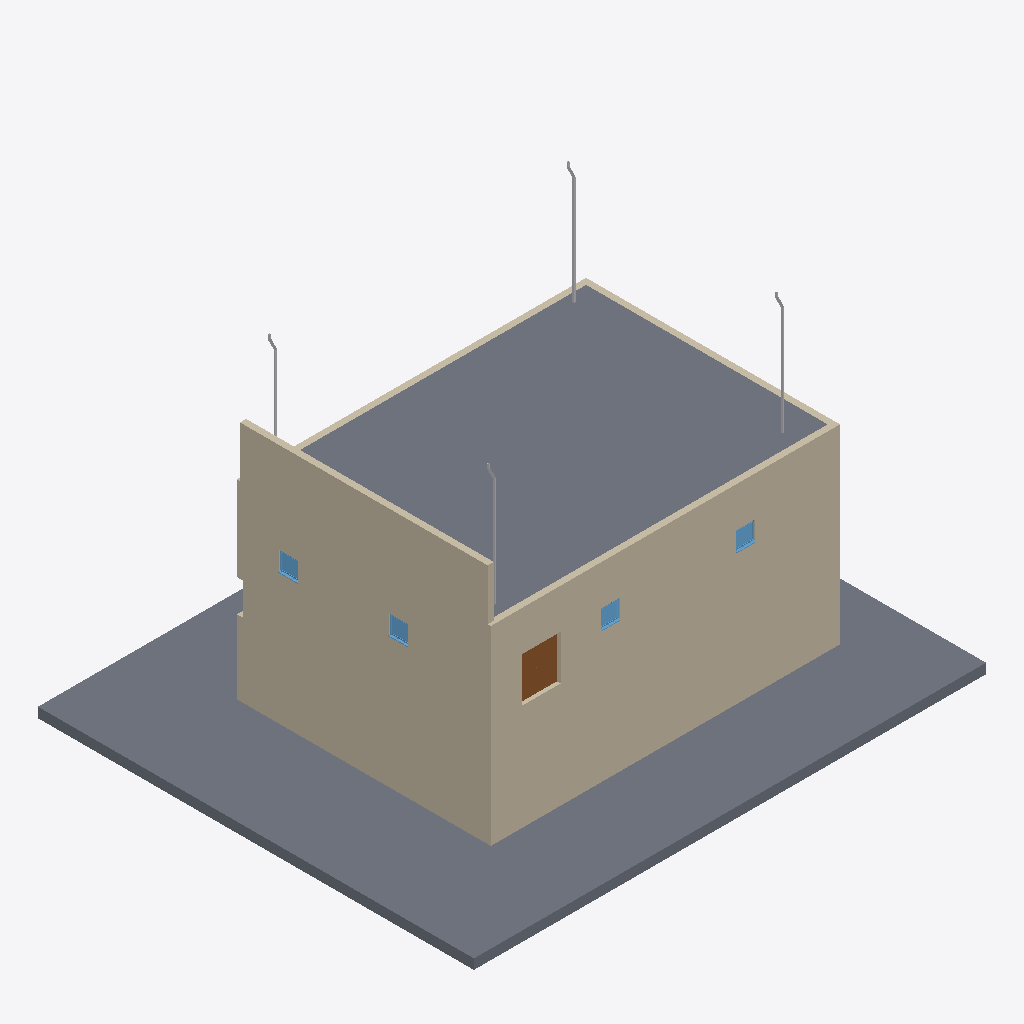
Isometric view of an IFC building model (IFC-SPF (STEP), schema IFC2X3, length unit millimetre), seen from the south-west, elements coloured by IFC class: 8 walls (beige), 4 other elements (light grey), 4 windows (light blue), 2 slabs (grey), 1 door (brown).
Extent 24.2 m × 20.6 m × 15.1 m (x, y, z). Storeys (3): Level -1 at -5.00 m; Level 0 at 0.00 m; Level 1 at 4.00 m. Elements (46): 22 IfcWallStandardCase, 8 IfcFurnishingElement, 8 IfcWindow, 4 IfcBuildingElementProxy, 3 IfcSlab, 1 IfcDoor.

HEADER;
FILE_DESCRIPTION(('ViewDefinition [CoordinationView_V2.0]'),'2;1');
FILE_NAME('Project Number','2025-12-21T21:52:51',(''),(''),'The EXPRESS Data Manager Version 5.02.0100.07 : ','22.0.2.392 - Exporter 22.0.2.392 - Alternate UI ','');
FILE_SCHEMA(('IFC2X3'));
ENDSEC;
DATA;
#120=IFCPROJECT('2B5RHMXDv2VOaeRk5uglSS',#41,'Project Number',$,$,'Project Name','Project Status',(#112),#107);
#155=IFCSITE('2B5RHMXDv2VOaeRk5uglSU',#41,'Default',$,$,#154,$,$,.ELEMENT.,(51,30,23,112487),(0,-7,-37,-956022),0.0,$,$);
#130=IFCBUILDING('2B5RHMXDv2VOaeRk5uglST',#41,'',$,$,#32,$,'',.ELEMENT.,$,$,#126);
#141=IFCBUILDINGSTOREY('2B5RHMXDv2VOaeRk67KRAE',#41,'Level -1',$,'Level:Circle Head - Project Datum',#139,$,'Level -1',.ELEMENT.,-5000.0);
#145=IFCBUILDINGSTOREY('2B5RHMXDv2VOaeRk67LGdR',#41,'Level 0',$,'Level:Circle Head - Project Datum',#144,$,'Level 0',.ELEMENT.,0.0);
#151=IFCBUILDINGSTOREY('2B5RHMXDv2VOaeRk67LGfQ',#41,'Level 1',$,'Level:Circle Head - Project Datum',#150,$,'Level 1',.ELEMENT.,4000.0);
#719=IFCSLAB('2aa4kgmErA7vPbt7oaOCzh',#41,'Floor:Floor-Grnd-Susp_65Scr-80Ins-100Blk-75PC:309931',$,'Floor:Floor-Grnd-Susp_65Scr-80Ins-100Blk-75PC',#697,#717,'309931',.FLOOR.);
#1465=IFCSLAB('2aa4kgmErA7vPbt7oaOCye',#41,'Floor:Floor-Grnd-Susp_65Scr-80Ins-100Blk-75PC:309992',$,'Floor:Floor-Grnd-Susp_65Scr-80Ins-100Blk-75PC',#1449,#1463,'309992',.FLOOR.);
#546=IFCWALLSTANDARDCASE('2aa4kgmErA7vPbt7oaOCzT',#41,'Basic Wall:Wall-Ext_102Bwk-75Ins-100LBlk-12P:309917',$,'Basic Wall:Wall-Ext_102Bwk-75Ins-100LBlk-12P',#526,#544,'309917');
#1113=IFCWALLSTANDARDCASE('2aa4kgmErA7vPbt7oaOCyN',#41,'Basic Wall:Wall-Ext_102Bwk-75Ins-100LBlk-12P:309975',$,'Basic Wall:Wall-Ext_102Bwk-75Ins-100LBlk-12P',#1093,#1111,'309975');
#459=IFCWALLSTANDARDCASE('2aa4kgmErA7vPbt7oaOCzS',#41,'Basic Wall:Wall-Ext_102Bwk-75Ins-100LBlk-12P:309916',$,'Basic Wall:Wall-Ext_102Bwk-75Ins-100LBlk-12P',#439,#457,'309916');
#1027=IFCWALLSTANDARDCASE('2aa4kgmErA7vPbt7oaOCyM',#41,'Basic Wall:Wall-Ext_102Bwk-75Ins-100LBlk-12P:309974',$,'Basic Wall:Wall-Ext_102Bwk-75Ins-100LBlk-12P',#1007,#1025,'309974');
#1383=IFCWALLSTANDARDCASE('2aa4kgmErA7vPbt7oaOCyZ',#41,'Basic Wall:Wall-Ext_102Bwk-75Ins-100LBlk-12P:309987',$,'Basic Wall:Wall-Ext_102Bwk-75Ins-100LBlk-12P',#1362,#1381,'309987');
#939=IFCWALLSTANDARDCASE('2aa4kgmErA7vPbt7oaOCyL',#41,'Basic Wall:Wall-Ext_102Bwk-75Ins-100LBlk-12P:309973',$,'Basic Wall:Wall-Ext_102Bwk-75Ins-100LBlk-12P',#918,#937,'309973');
#1199=IFCWALLSTANDARDCASE('2aa4kgmErA7vPbt7oaOCyO',#41,'Basic Wall:Wall-Ext_102Bwk-75Ins-100LBlk-12P:309976',$,'Basic Wall:Wall-Ext_102Bwk-75Ins-100LBlk-12P',#1179,#1197,'309976');
#8885=IFCDOOR('2aa4kgmErA7vPbt7oaOCge',#41,'Doors_ExtDbl_Flush:1810x2110mm:311144',$,'Doors_ExtDbl_Flush:1810x2110mm',#13204,#8879,'311144',2110.0,1810.0);
#11012=IFCBUILDINGELEMENTPROXY('2aa4kgmErA7vPbt7oaOBcZ',#41,'Generic_Models_RWP_Square:75mm_Square:314467',$,'Generic_Models_RWP_Square:75mm_Square',#11011,#11006,'314467',$);
#224=IFCWALLSTANDARDCASE('2aa4kgmErA7vPbt7oaOCzR',#41,'Basic Wall:Wall-Ext_102Bwk-75Ins-100LBlk-12P:309915',$,'Basic Wall:Wall-Ext_102Bwk-75Ins-100LBlk-12P',#193,#220,'309915');
#10906=IFCBUILDINGELEMENTPROXY('2aa4kgmErA7vPbt7oaOBwv',#41,'Generic_Models_RWP_Square:75mm_Square:314233',$,'Generic_Models_RWP_Square:75mm_Square',#10905,#10900,'314233',$);
#2434=IFCWINDOW('2aa4kgmErA7vPbt7oaOCcm',#41,'Windows_Sgl_Plain:910x910mm:310384',$,'Windows_Sgl_Plain:910x910mm',#13230,#2428,'310384',910.000000000001,910.000000000001);
#2502=IFCWINDOW('2aa4kgmErA7vPbt7oaOCaQ',#41,'Windows_Sgl_Plain:910x910mm:310490',$,'Windows_Sgl_Plain:910x910mm',#13256,#2496,'310490',910.000000000001,910.000000000001);
#2222=IFCWINDOW('2aa4kgmErA7vPbt7oaOCxV',#41,'Windows_Sgl_Plain:910x910mm:310047',$,'Windows_Sgl_Plain:910x910mm',#13148,#2216,'310047',910.000000000001,910.000000000001);
#2366=IFCWINDOW('2aa4kgmErA7vPbt7oaOCuc',#41,'Windows_Sgl_Plain:910x910mm:310246',$,'Windows_Sgl_Plain:910x910mm',#13174,#2360,'310246',910.000000000001,910.000000000001);
#10815=IFCBUILDINGELEMENTPROXY('2aa4kgmErA7vPbt7oaOByW',#41,'Generic_Models_RWP_Square:75mm_Square:314080',$,'Generic_Models_RWP_Square:75mm_Square',#10814,#10809,'314080',$);
#10959=IFCBUILDINGELEMENTPROXY('2aa4kgmErA7vPbt7oaOBda',#41,'Generic_Models_RWP_Square:75mm_Square:314404',$,'Generic_Models_RWP_Square:75mm_Square',#10958,#10953,'314404',$);
ENDSEC;
